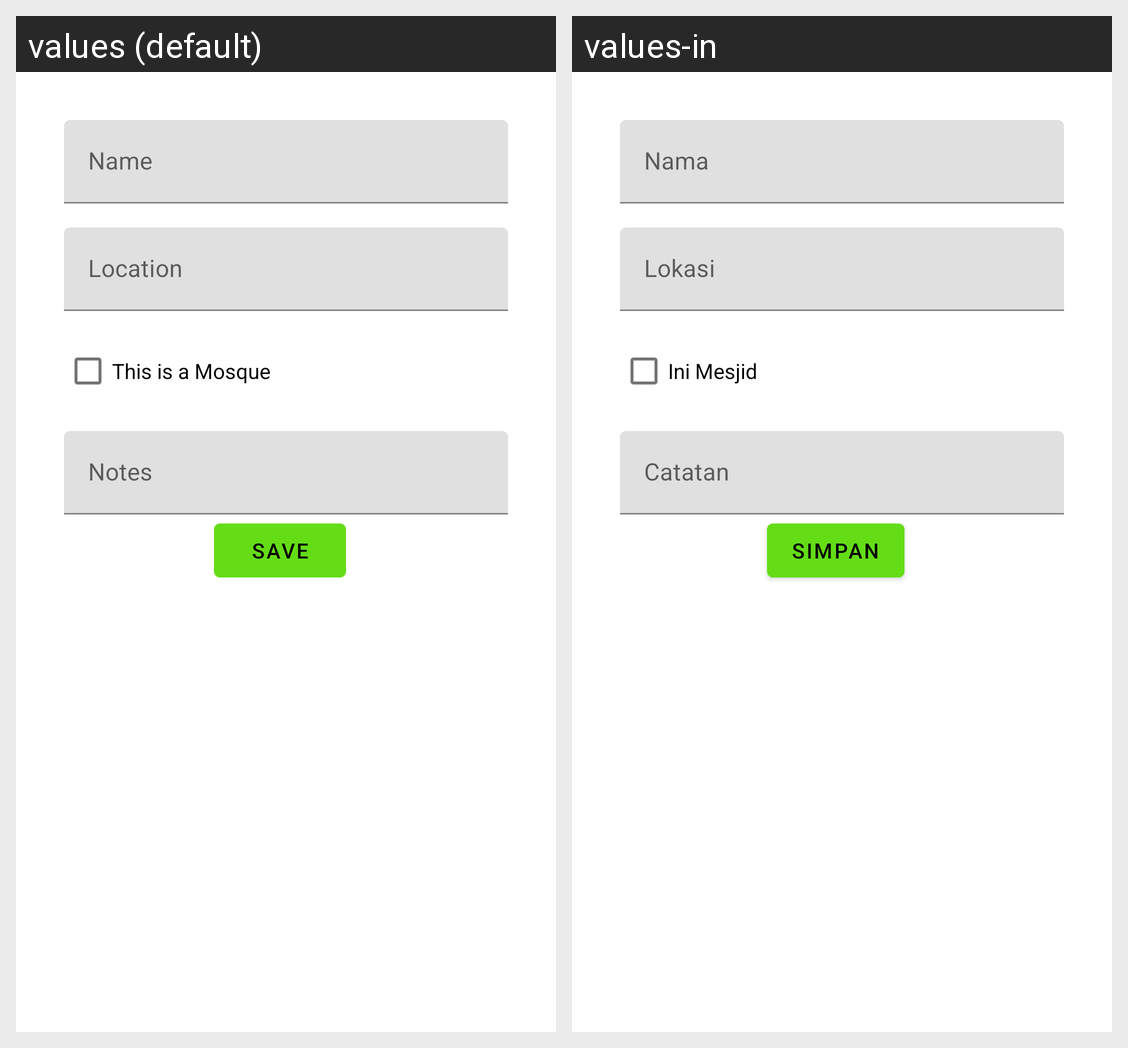

The Android screen above is rendered under two locales of the same app. Produce the string resources it draws, with the default and per-locale values.
Android screen res/layout/fragment_add_marker.xml rendered under 2 locales, left to right: values (default), values-in. Device: Nexus 5 (rendered at 1080×1920; each locale shown at half size, 540×960, under a caption strip naming it); theme Theme.MosqueMarker.
Strings drawn on this screen, with the default value and each locale's value (text and hints the layout hard-codes, and strings that could not be matched under every locale, appear in the picture but are not listed):

marker_name
  values: Name
  values-in: Nama

marker_location
  values: Location
  values-in: Lokasi

this_is
  values: This is a Mosque
  values-in: Ini Mesjid

notes
  values: Notes
  values-in: Catatan

save
  values: Save
  values-in: Simpan
